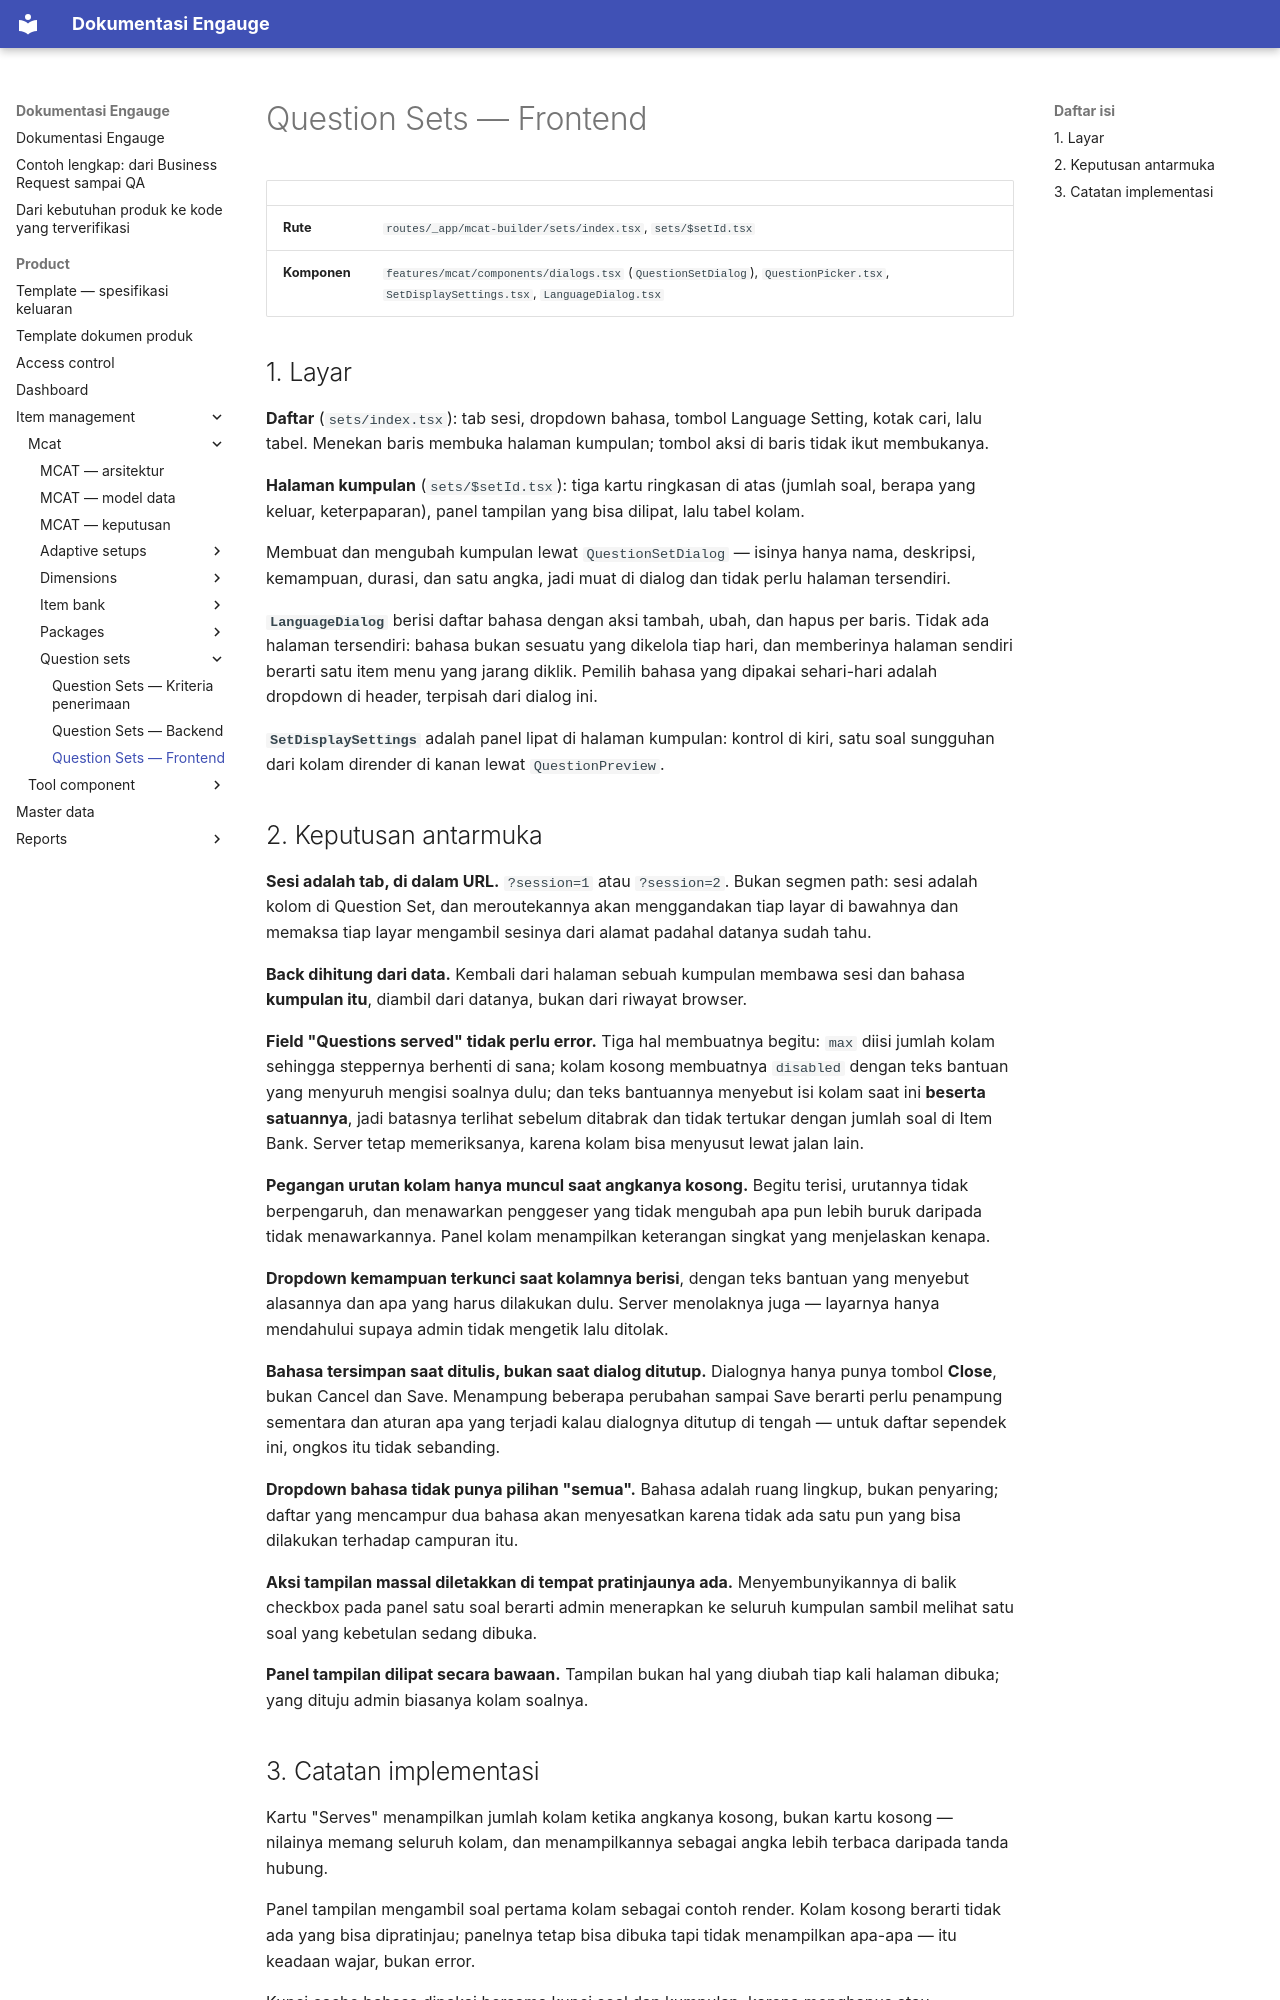

repository: farhadzamanzuhdi/mcat-docs · page: product/item-management/mcat/question-sets/frontend/index.html · generator: mkdocs

# Question Sets — Frontend

| | |
| --- | --- |
| **Rute** | `routes/_app/mcat-builder/sets/index.tsx`, `sets/$setId.tsx` |
| **Komponen** | `features/mcat/components/dialogs.tsx` (`QuestionSetDialog`), `QuestionPicker.tsx`, `SetDisplaySettings.tsx`, `LanguageDialog.tsx` |

## 1. Layar

**Daftar** (`sets/index.tsx`): tab sesi, dropdown bahasa, tombol Language Setting, kotak cari, lalu tabel.
Menekan baris membuka halaman kumpulan; tombol aksi di baris tidak ikut membukanya.

**Halaman kumpulan** (`sets/$setId.tsx`): tiga kartu ringkasan di atas (jumlah soal, berapa yang keluar,
keterpaparan), panel tampilan yang bisa dilipat, lalu tabel kolam.

Membuat dan mengubah kumpulan lewat `QuestionSetDialog` — isinya hanya nama, deskripsi, kemampuan, durasi, dan
satu angka, jadi muat di dialog dan tidak perlu halaman tersendiri.

**`LanguageDialog`** berisi daftar bahasa dengan aksi tambah, ubah, dan hapus per baris. Tidak ada halaman
tersendiri: bahasa bukan sesuatu yang dikelola tiap hari, dan memberinya halaman sendiri berarti satu item menu
yang jarang diklik. Pemilih bahasa yang dipakai sehari-hari adalah dropdown di header, terpisah dari dialog ini.

**`SetDisplaySettings`** adalah panel lipat di halaman kumpulan: kontrol di kiri, satu soal sungguhan dari
kolam dirender di kanan lewat `QuestionPreview`.

## 2. Keputusan antarmuka

**Sesi adalah tab, di dalam URL.** `?session=1` atau `?session=2`. Bukan segmen path: sesi adalah kolom di
Question Set, dan meroutekannya akan menggandakan tiap layar di bawahnya dan memaksa tiap layar mengambil
sesinya dari alamat padahal datanya sudah tahu.

**Back dihitung dari data.** Kembali dari halaman sebuah kumpulan membawa sesi dan bahasa **kumpulan itu**,
diambil dari datanya, bukan dari riwayat browser.

**Field "Questions served" tidak perlu error.** Tiga hal membuatnya begitu: `max` diisi jumlah kolam sehingga
steppernya berhenti di sana; kolam kosong membuatnya `disabled` dengan teks bantuan yang menyuruh mengisi
soalnya dulu; dan teks bantuannya menyebut isi kolam saat ini **beserta satuannya**, jadi batasnya terlihat
sebelum ditabrak dan tidak tertukar dengan jumlah soal di Item Bank. Server tetap memeriksanya, karena kolam
bisa menyusut lewat jalan lain.

**Pegangan urutan kolam hanya muncul saat angkanya kosong.** Begitu terisi, urutannya tidak berpengaruh, dan
menawarkan penggeser yang tidak mengubah apa pun lebih buruk daripada tidak menawarkannya. Panel kolam
menampilkan keterangan singkat yang menjelaskan kenapa.

**Dropdown kemampuan terkunci saat kolamnya berisi**, dengan teks bantuan yang menyebut alasannya dan apa yang
harus dilakukan dulu. Server menolaknya juga — layarnya hanya mendahului supaya admin tidak mengetik lalu
ditolak.

**Bahasa tersimpan saat ditulis, bukan saat dialog ditutup.** Dialognya hanya punya tombol **Close**, bukan
Cancel dan Save. Menampung beberapa perubahan sampai Save berarti perlu penampung sementara dan aturan apa yang
terjadi kalau dialognya ditutup di tengah — untuk daftar sependek ini, ongkos itu tidak sebanding.

**Dropdown bahasa tidak punya pilihan "semua".** Bahasa adalah ruang lingkup, bukan penyaring; daftar yang
mencampur dua bahasa akan menyesatkan karena tidak ada satu pun yang bisa dilakukan terhadap campuran itu.

**Aksi tampilan massal diletakkan di tempat pratinjaunya ada.** Menyembunyikannya di balik checkbox pada panel
satu soal berarti admin menerapkan ke seluruh kumpulan sambil melihat satu soal yang kebetulan sedang dibuka.

**Panel tampilan dilipat secara bawaan.** Tampilan bukan hal yang diubah tiap kali halaman dibuka; yang dituju
admin biasanya kolam soalnya.
